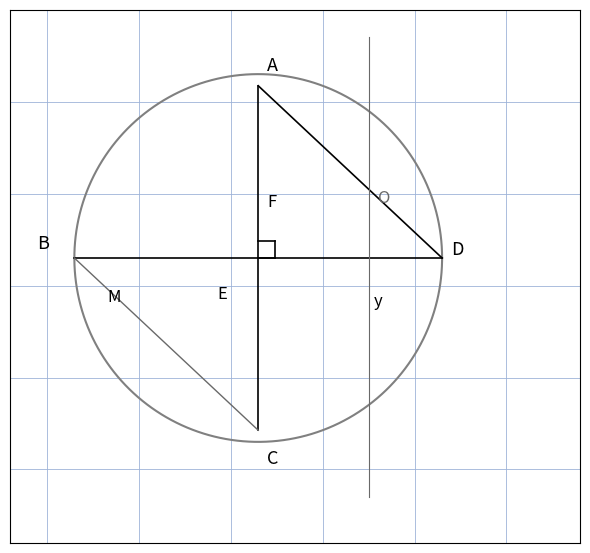

This chart was generated by the following Python code:
"""Reproduit la figure p.20 du 4e Bloc-Notes : cordes du cercle 1.

Cercle, diametre horizontal BD (B a gauche, D a droite), point A en haut
relie a D, segment vertical AC coupant BD en E avec angle droit marque,
points F, M, y annotes.
Sortie : raw/bloc-notes/quatrieme-bloc-notes/assets/cordes-cercle1.png
Usage : uv run scripts/reproduce_cordes_cercle1.py (depuis Explore/lab/)
"""

import numpy as np
import matplotlib.pyplot as plt
from pathlib import Path

OUT = (
    Path.home()
    / "KpihX-Labs/Explore/sciencurious/raw/bloc-notes/quatrieme-bloc-notes/assets/cordes-cercle1.png"
)
OUT.parent.mkdir(parents=True, exist_ok=True)

xc, yc = -0.35, 0.15  # AC decale a gauche du centre (comme au manuscrit)
R = 1.0
Ax = xc
Ay_top = yc + np.sqrt(R**2 - xc**2)
Ay_bot = yc - np.sqrt(R**2 - xc**2)
A = np.array([Ax, Ay_top])
C = np.array([Ax, Ay_bot])
B = np.array([xc - R, yc])
D = np.array([xc + R, yc])
E = np.array([Ax, yc])

fig, ax = plt.subplots(figsize=(6, 6))
ax.set_aspect("equal")
ax.set_xlim(-1.7, 1.4)
ax.set_ylim(-1.4, 1.5)
ax.grid(True, color="#9db3d8", linewidth=0.6)
ax.tick_params(labelbottom=False, labelleft=False, length=0)
ax.set_axisbelow(True)

theta = np.linspace(0, 2 * np.pi, 400)
ax.plot(xc + R * np.cos(theta), yc + R * np.sin(theta),
        color="gray", linewidth=1.5)  # cercle crayon
ax.plot([B[0], D[0]], [B[1], D[1]], color="black", linewidth=1.2)  # diametre BD
ax.plot([A[0], C[0]], [A[1], C[1]], color="black", linewidth=1.2)  # corde AC
ax.plot([A[0], D[0]], [A[1], D[1]], color="black", linewidth=1.2)  # corde AD
ax.plot([B[0], C[0]], [B[1], C[1]], color="dimgray", linewidth=1.0)  # BC
# verticale du centre (repere y du manuscrit)
ax.plot([0.25, 0.25], [yc - R - 0.3, yc + R + 0.2],
        color="dimgray", linewidth=0.8)

s = 0.09  # marque d'angle droit en E
ax.plot([E[0], E[0] + s], [E[1], E[1]], color="black", linewidth=1.2)
ax.plot([E[0] + s, E[0] + s], [E[1], E[1] + s], color="black", linewidth=1.2)
ax.plot([E[0], E[0] + s], [E[1] + s, E[1] + s], color="black", linewidth=1.2)

ax.text(A[0] + 0.05, A[1] + 0.08, "A", fontsize=13)
ax.text(C[0] + 0.05, C[1] - 0.18, "C", fontsize=13)
ax.text(B[0] - 0.2, B[1] + 0.05, "B", fontsize=13)
ax.text(D[0] + 0.05, D[1] + 0.02, "D", fontsize=13)
ax.text(E[0] - 0.22, E[1] - 0.22, "E", fontsize=12)
ax.text(E[0] + 0.05, E[1] + 0.28, "F", fontsize=12)
ax.text(B[0] + 0.18, E[1] - 0.24, "M", fontsize=12)
ax.text(0.28, E[1] - 0.26, "y", fontsize=12)
ax.text(0.3, 0.45, "O", fontsize=12, color="dimgray")

fig.tight_layout()
fig.savefig(OUT, dpi=150)
print(f"OK -> {OUT} ({OUT.stat().st_size} o)")
